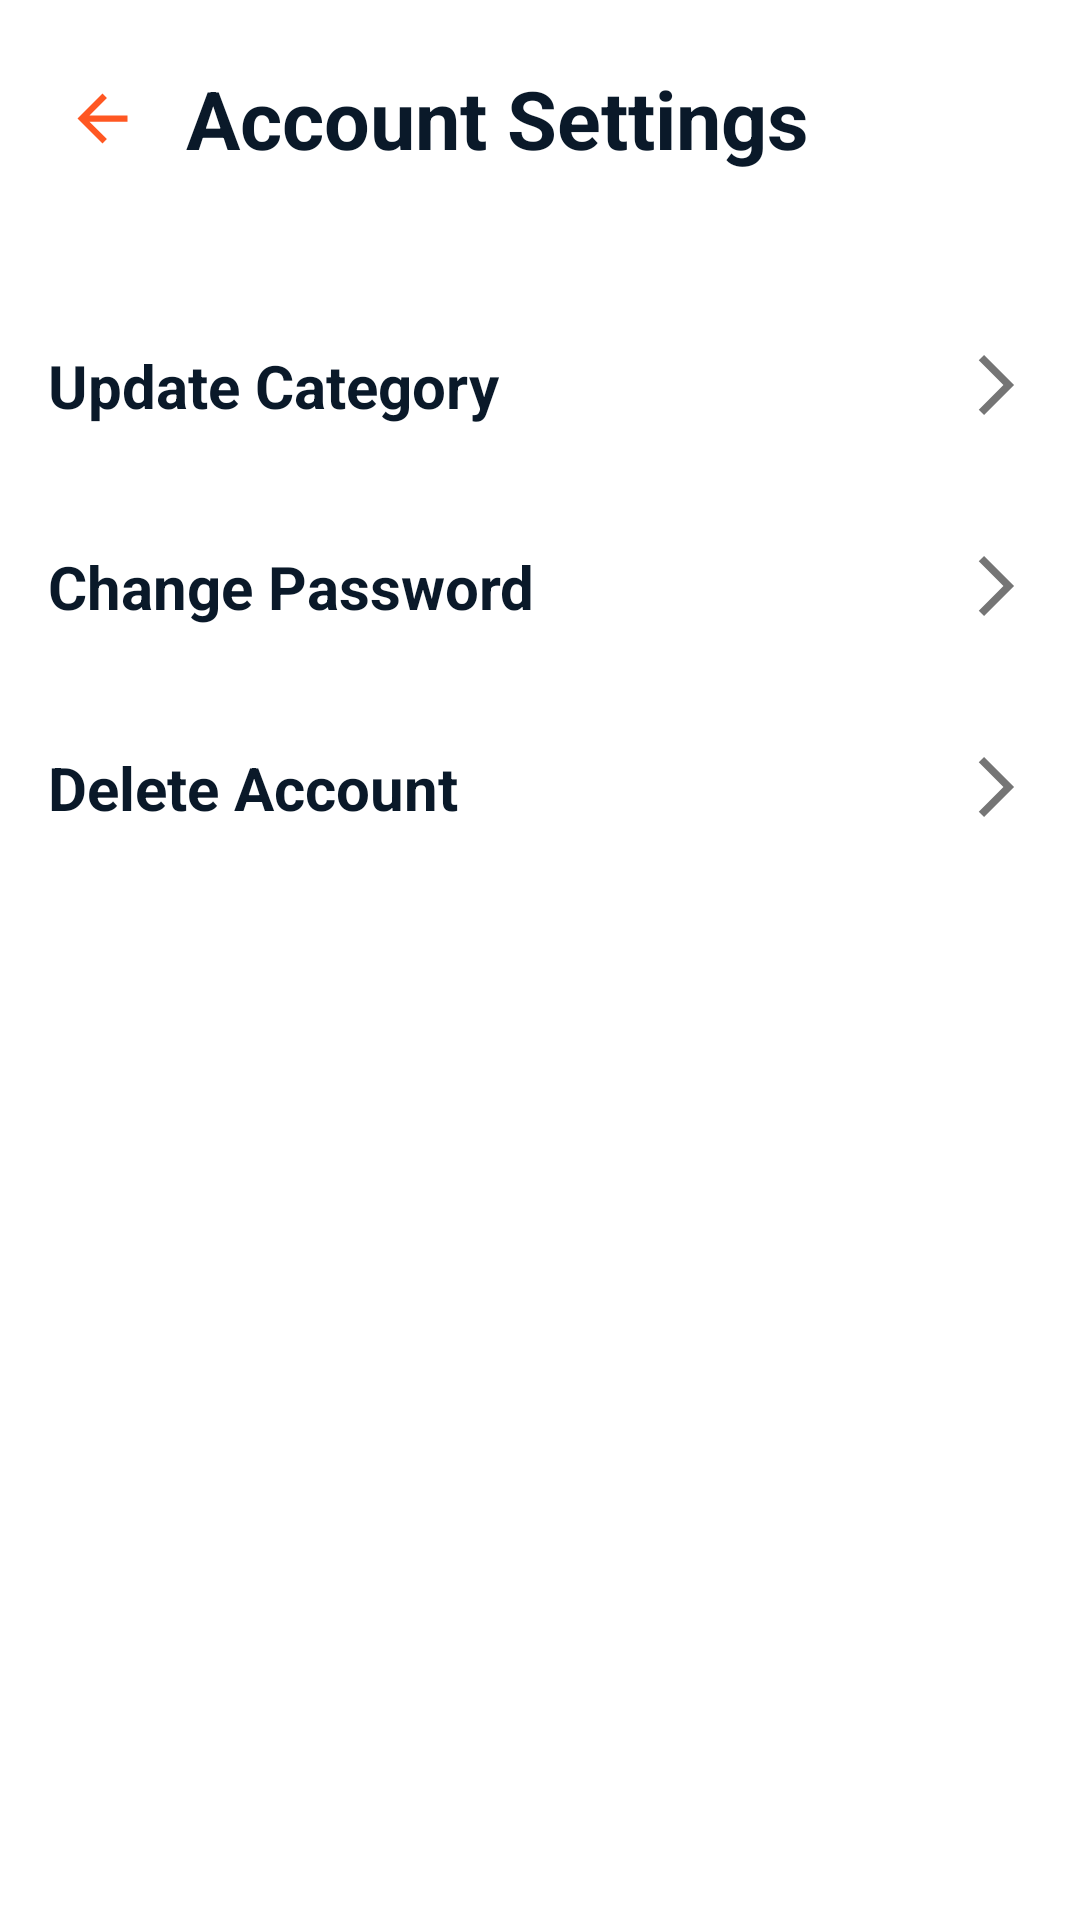

Write the Android layout XML for this screen, with the resource values it uses.
<!-- AndroidManifest.xml: application theme Theme.ClueIn -->
<!-- res/layout/fragment_update_profile_pic.xml -->
<?xml version="1.0" encoding="utf-8"?>
<RelativeLayout xmlns:android="http://schemas.android.com/apk/res/android"
    xmlns:app="http://schemas.android.com/apk/res-auto"
    xmlns:tools="http://schemas.android.com/tools"
    android:layout_width="match_parent"
    android:layout_height="match_parent"
    android:background="@color/app_background"
    tools:context=".UpdateProfilePic">

    
    <LinearLayout
        android:id="@+id/headerLayout"
        android:layout_width="match_parent"
        android:layout_height="79dp"
        android:gravity="center_vertical"
        android:paddingStart="16dp"
        android:orientation="horizontal">

        <ImageView
            android:id="@+id/btnBack"
            android:layout_width="36dp"
            android:layout_height="25dp"
            android:clickable="true"
            android:focusable="true"
            android:src="@drawable/baseline_arrow_back_24"
            app:tint="@color/orange" />

        <TextView
            android:layout_width="wrap_content"
            android:layout_height="wrap_content"
            android:layout_marginStart="10dp"
            android:text="Account Settings"
            android:textColor="@color/app_text_primary"
            android:textSize="27sp"
            android:textStyle="bold" />
    </LinearLayout>

    <ScrollView
        android:layout_width="match_parent"
        android:layout_height="match_parent"
        android:layout_below="@id/headerLayout">

        <LinearLayout
            android:layout_width="match_parent"
            android:layout_height="wrap_content"
            android:orientation="vertical"
            android:padding="16dp">

            
            <RelativeLayout
                android:id="@+id/btnUpdateCategory"
                android:layout_width="match_parent"
                android:layout_height="wrap_content"
                android:paddingTop="20dp"
                android:paddingBottom="20dp"
                android:clickable="true"
                android:focusable="true"
                android:background="?attr/selectableItemBackground">

                <TextView
                    android:id="@+id/txtCategory"
                    android:layout_width="wrap_content"
                    android:layout_height="wrap_content"
                    android:layout_alignParentStart="true"
                    android:layout_centerVertical="true"
                    android:text="Update Category"
                    android:textColor="@color/app_text_primary"
                    android:textSize="20sp"
                    android:textStyle="bold" />

                <ImageView
                    android:layout_width="24dp"
                    android:layout_height="24dp"
                    android:layout_alignParentEnd="true"
                    android:layout_centerVertical="true"
                    android:src="@drawable/outline_arrow_forward_ios_24"
                    app:tint="@color/app_text_secondary" />
            </RelativeLayout>

            
            <RelativeLayout
                android:id="@+id/btnChangePassword"
                android:layout_width="match_parent"
                android:layout_height="wrap_content"
                android:paddingTop="20dp"
                android:paddingBottom="20dp"
                android:clickable="true"
                android:focusable="true"
                android:background="?attr/selectableItemBackground">

                <TextView
                    android:id="@+id/txtChangePasswrd"
                    android:layout_width="wrap_content"
                    android:layout_height="wrap_content"
                    android:layout_alignParentStart="true"
                    android:layout_centerVertical="true"
                    android:text="Change Password"
                    android:textColor="@color/app_text_primary"
                    android:textSize="20sp"
                    android:textStyle="bold" />

                <ImageView
                    android:layout_width="24dp"
                    android:layout_height="24dp"
                    android:layout_alignParentEnd="true"
                    android:layout_centerVertical="true"
                    android:src="@drawable/outline_arrow_forward_ios_24"
                    app:tint="@color/app_text_secondary" />
            </RelativeLayout>

            
            <RelativeLayout
                android:id="@+id/btnDeleteAccount"
                android:layout_width="match_parent"
                android:layout_height="wrap_content"
                android:paddingTop="20dp"
                android:paddingBottom="20dp"
                android:clickable="true"
                android:focusable="true"
                android:background="?attr/selectableItemBackground">

                <TextView
                    android:id="@+id/txtDeleteAccount"
                    android:layout_width="wrap_content"
                    android:layout_height="wrap_content"
                    android:layout_alignParentStart="true"
                    android:layout_centerVertical="true"
                    android:text="Delete Account"
                    android:textColor="@color/app_text_primary"
                    android:textSize="20sp"
                    android:textStyle="bold" />

                <ImageView
                    android:layout_width="24dp"
                    android:layout_height="24dp"
                    android:layout_alignParentEnd="true"
                    android:layout_centerVertical="true"
                    android:src="@drawable/outline_arrow_forward_ios_24"
                    app:tint="@color/app_text_secondary" />
            </RelativeLayout>

        </LinearLayout>
    </ScrollView>

</RelativeLayout>
<!-- resources referenced by this layout -->
<resources>
  <color name="app_background">#FFFFFF</color>
  <color name="app_text_primary">#0A1929</color>
  <color name="app_text_secondary">#757575</color>
  <color name="orange">#FF5722</color>
  <!-- drawable baseline_arrow_back_24 (drawable) -->
  <vector xmlns:android="http://schemas.android.com/apk/res/android" android:autoMirrored="true" android:height="24dp" android:tint="#FD7300" android:viewportHeight="24" android:viewportWidth="24" android:width="24dp">
        
      <path android:fillColor="@android:color/white" android:pathData="M20,11H7.83l5.59,-5.59L12,4l-8,8 8,8 1.41,-1.41L7.83,13H20v-2z"/>
      
  </vector>
  <!-- drawable outline_arrow_forward_ios_24 (drawable) -->
  <vector xmlns:android="http://schemas.android.com/apk/res/android" android:autoMirrored="true" android:height="24dp" android:tint="#FF9800" android:viewportHeight="960" android:viewportWidth="960" android:width="24dp">
        
      <path android:fillColor="@android:color/white" android:pathData="M321,880L250,809L579,480L250,151L321,80L721,480L321,880Z"/>
      
  </vector>
  <style name="Theme.ClueIn" parent="Base.Theme.ClueIn" />
  <style name="Base.Theme.ClueIn" parent="Theme.MaterialComponents.DayNight.NoActionBar.Bridge">
          <item name="colorPrimary">@color/orange</item>
          <item name="colorPrimaryVariant">@color/orange</item>
          <item name="colorOnPrimary">@color/white</item>
  
          <item name="android:windowBackground">@color/app_background</item>
          <item name="android:textColorPrimary">@color/app_text_primary</item>
          <item name="android:textColorSecondary">@color/app_text_secondary</item>
      </style>
  <color name="white">#FFFFFF</color>
</resources>
